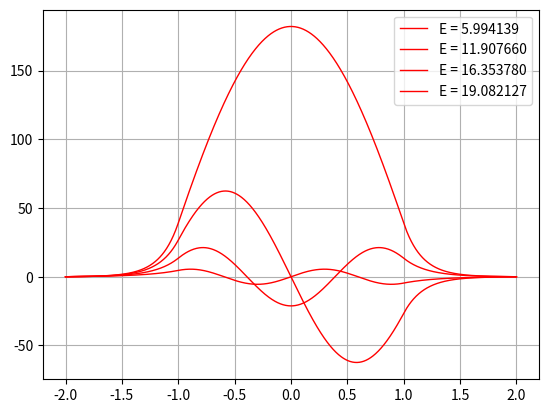

Source code (Python):
# -*- coding: utf-8 -*-
"""
Created on Mon Sep 03 21:02:59 2014
 
[redacted]
 
1D Schrödinger Equation in a finite square well.
 
Program calculates bound states and energies for a finite potential well. It will find eigenvalues
in a given range of energies and plot wave function for each state.
 
For a given energy vector e, program will calculate 1D wave function using the Schrödinger equation
in a finite square well defined by the potential V(x). If the wave function diverges on x-axis, the
energy e represents an unstable state and will be discarded. If the wave function converges on x-axis,
energy e is taken as an eigenvalue of the Hamiltonian (i.e. it is alowed energy and wave function
represents allowed state). 
 
Program uses differential equation solver &amp;amp;amp;quot;odeint&amp;amp;amp;quot; to calculate Sch. equation and optimization
tool &amp;amp;amp;quot;brentq&amp;amp;amp;quot; to find the root of the function. Both tools are included in the Scipy module.
The following functions are provided:
 
    - V(x) is a potential function of the square well. For a given x it returns the value of the potential
    - SE(psi, x) creates the state vector for a Schrödinger differential equation. Arguments are:
        psi - previous state of the wave function
        x - the x-axis
    - Wave_function(energy) calculates wave function using SE and &amp;amp;amp;quot;odeint&amp;amp;amp;quot;. It returns the wave-function
        at the value b far outside of the square well, so we can estimate convergence of the wave function.
    - find_all_zeroes(x,y) finds the x values where y(x) = 0 using &amp;amp;amp;quot;brentq&amp;amp;amp;quot; tool.    
 
Values of m and L are taken so that h-bar^2/m*L^2 is 1.
 
v2 adds feature of computational solution of analytical model from the usual textbooks. As a result,
energies computed by the program are printed and compared with those gained by the previous program.
"""
import numpy as np
from scipy.integrate import odeint
from scipy import optimize
import matplotlib.pyplot as plt
 
def V(x):
    """
    Potential function in the finite square well. Width is L and value is global variable Vo
    """
    L = 1
    if abs(x) > L:
        return 0
    else:
        return Vo
 
def SE(psi, x):
    """
    Returns derivatives for the 1D schrodinger eq.
    Requires global value E to be set somewhere. State0 is first derivative of the
    wave function psi, and state1 is its second derivative.
    """
    state0 = psi[1]
    state1 = -2.0*(V(x) - E)*psi[0]
    return [state0, state1]
 
def Wave_function(energy):
    """
    Calculates wave function psi for the given value
    of energy E and returns value at point b
    """
    global psi
    global E
    E = energy
    
    psi = odeint(SE, psi0, x)
    return psi[-1,0]
 
def find_all_zeroes(x,y):
    """
    Gives all zeroes in y = Psi(x)
    """
    all_zeroes = []
    s = np.sign(y)
   
    for i in range(len(y)-1):
        if s[i]+s[i+1] == 0:
            zero = optimize.brentq(Wave_function, x[i], x[i+1])
            print(x[i], x[i+1], zero)
            all_zeroes.append(zero)
    return all_zeroes
    
N = 1000                  # number of points to take
psi = np.zeros([N,2])     # Wave function values and its derivative (psi and psi')
psi0 = [0,1]   # Wave function initial states
Vo = 20
E = 0.0                   # global variable Energy  needed for Sch.Eq, changed in function "Wave function"
b = 2                     # point outside of well where we need to check if the function diverges
x = np.linspace(-b, b, N)    # x-axis
 

# main program        

en = np.linspace(0, Vo, 20)   # vector of energies where we look for the stable states
 
psi_b = []      # vector of wave function at x = b for all of the energies in en
for e1 in en:
    psi_b.append(Wave_function(e1))     # for each energy e1 find the the psi(x) at x = b
    E_zeroes = find_all_zeroes(en, psi_b)   # now find the energies where psi(b) = 0 

print("\n")

for E in E_zeroes:
        print("%.2f" %E)
 
plt.grid()


for E in E_zeroes:
        Wave_function(E)
        plt.plot(x, psi[:,0], 'k', label="E = %.6f"%E, linewidth=1, color = 'red')

plt.legend()
plt.show()



